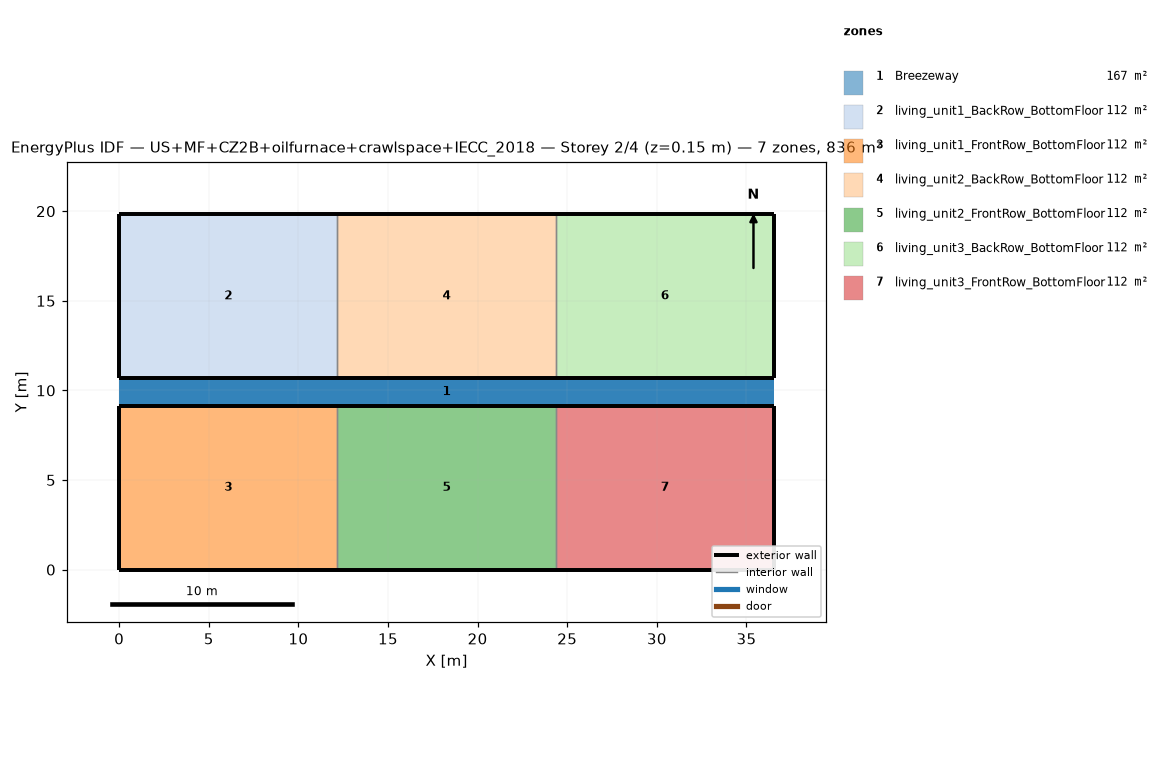
=== STOREY PLAN SPEC (per zone: floor XY polygon, exterior-wall plan segments, windows/doors) ===
zone 1: Breezeway  (167.0 m²)
  floor: (36.54, 9.16) (0.00, 9.16) (0.00, 10.68) (36.54, 10.68)
  floor: (36.54, 9.16) (0.00, 9.16) (0.00, 10.68) (36.54, 10.68)
  floor: (36.54, 9.16) (0.00, 9.16) (0.00, 10.68) (36.54, 10.68)
zone 2: living_unit1_BackRow_BottomFloor  (111.5 m²)
  floor: (12.18, 10.68) (0.00, 10.68) (0.00, 19.84) (12.18, 19.84)
  exterior wall: (0.00, 10.68) – (12.18, 10.68)  [12.2 m]
  exterior wall: (12.18, 19.84) – (0.00, 19.84)  [12.2 m]
  exterior wall: (0.00, 19.84) – (0.00, 10.68)  [9.2 m]
  interior walls: 1
zone 3: living_unit1_FrontRow_BottomFloor  (111.5 m²)
  floor: (12.18, 0.00) (0.00, 0.00) (0.00, 9.16) (12.18, 9.16)
  exterior wall: (0.00, 0.00) – (12.18, 0.00)  [12.2 m]
  exterior wall: (12.18, 9.16) – (0.00, 9.16)  [12.2 m]
  exterior wall: (0.00, 9.16) – (0.00, 0.00)  [9.2 m]
  interior walls: 1
zone 4: living_unit2_BackRow_BottomFloor  (111.5 m²)
  floor: (24.36, 10.68) (12.18, 10.68) (12.18, 19.84) (24.36, 19.84)
  exterior wall: (12.18, 10.68) – (24.36, 10.68)  [12.2 m]
  exterior wall: (24.36, 19.84) – (12.18, 19.84)  [12.2 m]
  interior walls: 2
zone 5: living_unit2_FrontRow_BottomFloor  (111.5 m²)
  floor: (24.36, 0.00) (12.18, 0.00) (12.18, 9.16) (24.36, 9.16)
  exterior wall: (12.18, 0.00) – (24.36, 0.00)  [12.2 m]
  exterior wall: (24.36, 9.16) – (12.18, 9.16)  [12.2 m]
  interior walls: 2
zone 6: living_unit3_BackRow_BottomFloor  (111.5 m²)
  floor: (36.54, 10.68) (24.36, 10.68) (24.36, 19.84) (36.54, 19.84)
  exterior wall: (24.36, 10.68) – (36.54, 10.68)  [12.2 m]
  exterior wall: (36.54, 10.68) – (36.54, 19.84)  [9.2 m]
  exterior wall: (36.54, 19.84) – (24.36, 19.84)  [12.2 m]
  interior walls: 1
zone 7: living_unit3_FrontRow_BottomFloor  (111.5 m²)
  floor: (36.54, 0.00) (24.36, 0.00) (24.36, 9.16) (36.54, 9.16)
  exterior wall: (24.36, 0.00) – (36.54, 0.00)  [12.2 m]
  exterior wall: (36.54, 0.00) – (36.54, 9.16)  [9.2 m]
  exterior wall: (36.54, 9.16) – (24.36, 9.16)  [12.2 m]
  interior walls: 1

=== DERIVED (storey summary) ===
Building: US+MF+CZ2B+oilfurnace+crawlspace+IECC_2018
Storey: 2 of 4  (floor level z = 0.15 m)
Storey gross floor area: 836.2 m²
Zones on this storey: 7
  - Breezeway: floor 167.0 m²
  - living_unit1_BackRow_BottomFloor: floor 111.5 m²; exterior wall 33.5 m (86.9 m²); WWR 0.0%
  - living_unit1_FrontRow_BottomFloor: floor 111.5 m²; exterior wall 33.5 m (86.9 m²); WWR 0.0%
  - living_unit2_BackRow_BottomFloor: floor 111.5 m²; exterior wall 24.4 m (63.1 m²); WWR 0.0%
  - living_unit2_FrontRow_BottomFloor: floor 111.5 m²; exterior wall 24.4 m (63.1 m²); WWR 0.0%
  - living_unit3_BackRow_BottomFloor: floor 111.5 m²; exterior wall 33.5 m (86.9 m²); WWR 0.0%
  - living_unit3_FrontRow_BottomFloor: floor 111.5 m²; exterior wall 33.5 m (86.9 m²); WWR 0.0%
Zone adjacency (shared interzone walls):
  - living_unit1_BackRow_BottomFloor ↔ living_unit2_BackRow_BottomFloor
  - living_unit1_FrontRow_BottomFloor ↔ living_unit2_FrontRow_BottomFloor
  - living_unit2_BackRow_BottomFloor ↔ living_unit3_BackRow_BottomFloor
  - living_unit2_FrontRow_BottomFloor ↔ living_unit3_FrontRow_BottomFloor